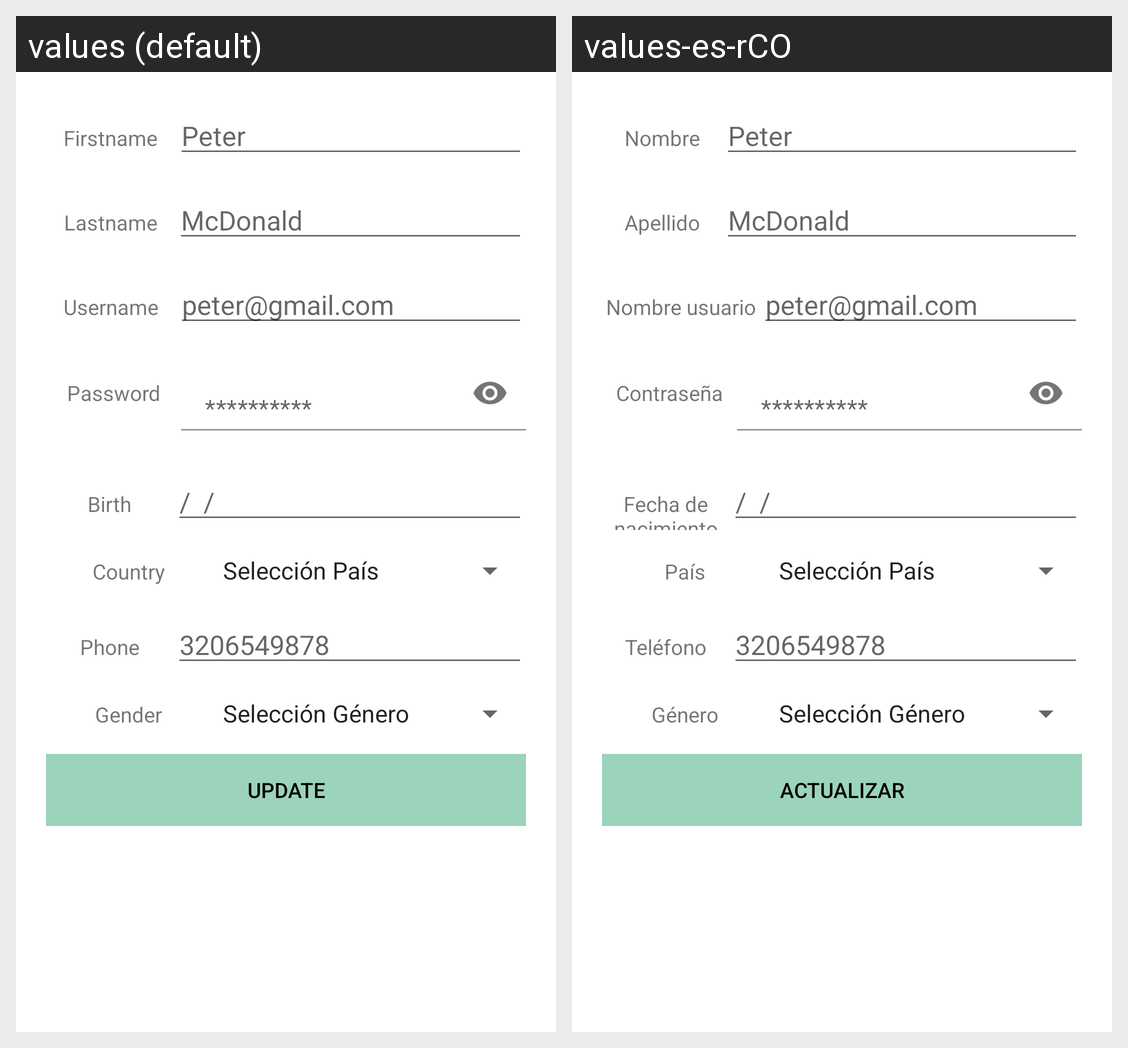

The Android screen above is rendered under two locales of the same app. Produce the string resources it draws, with the default and per-locale values.
Android screen res/layout/activity_edit_user.xml rendered under 2 locales, left to right: values (default), values-es-rCO. Device: Nexus 5 (rendered at 1080×1920; each locale shown at half size, 540×960, under a caption strip naming it); theme Theme.Register.
Strings drawn on this screen, with the default value and each locale's value (text and hints the layout hard-codes, and strings that could not be matched under every locale, appear in the picture but are not listed):

first_name
  values: Firstname
  values-es-rCO: Nombre

last_name
  values: Lastname
  values-es-rCO: Apellido

user_name
  values: Username
  values-es-rCO: Nombre usuario

password
  values: Password
  values-es-rCO: Contraseña

Birth
  values: Birth
  values-es-rCO: Fecha de nacimiento

Country
  values: Country
  values-es-rCO: País

Phone
  values: Phone
  values-es-rCO: Teléfono

Gender
  values: Gender
  values-es-rCO: Género

Btn_update
  values: UPDATE
  values-es-rCO: ACTUALIZAR
